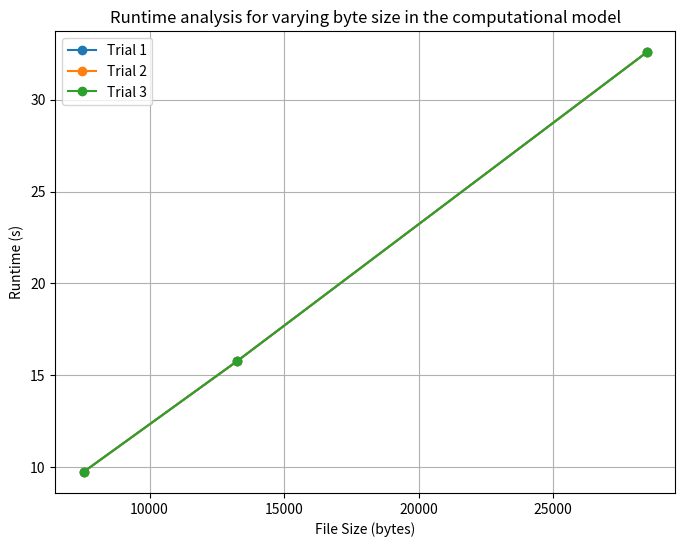

The script that saved this image:
import matplotlib.pyplot as plt

# Data
file_sizes = [7547, 13248, 28496]
runtimes_trial_1 = [9.75, 15.77, 32.59]
runtimes_trial_2 = [9.75, 15.77, 32.59]
runtimes_trial_3 = [9.75, 15.77, 32.59]

# Plotting
plt.figure(figsize=(8, 6))
plt.plot(file_sizes, runtimes_trial_1, marker='o', label='Trial 1')
plt.plot(file_sizes, runtimes_trial_2, marker='o', label='Trial 2')
plt.plot(file_sizes, runtimes_trial_3, marker='o', label='Trial 3')

plt.xlabel('File Size (bytes)')
plt.ylabel('Runtime (s)')
plt.title('Runtime analysis for varying byte size in the computational model')
plt.legend()
plt.grid(True)

plt.show()
